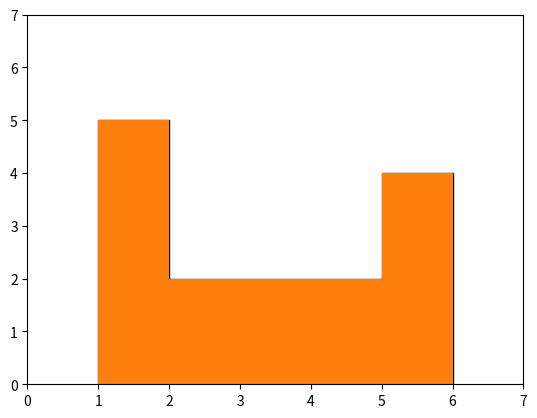

Here is the Python script that generated this plot:
import matplotlib.pyplot as py
test = [1,2,3,4,5,1,2,3,4,5,1,1,1,5,5]
endpoint = range(1,7,1)#1~2(不包含2) ,2~3(不包含3),3~4(不包含4),4~5,5~6
py.hist(test,bins=endpoint,facecolor ="blue",edgecolor ="black") #bins 切幾個長條
py.ylim(0,7)
py.xlim(0,7)
py.show()
n,bins,patches = py.hist(test,bins=endpoint)
print(n) #每個區間有幾個點
print(bins) #區間